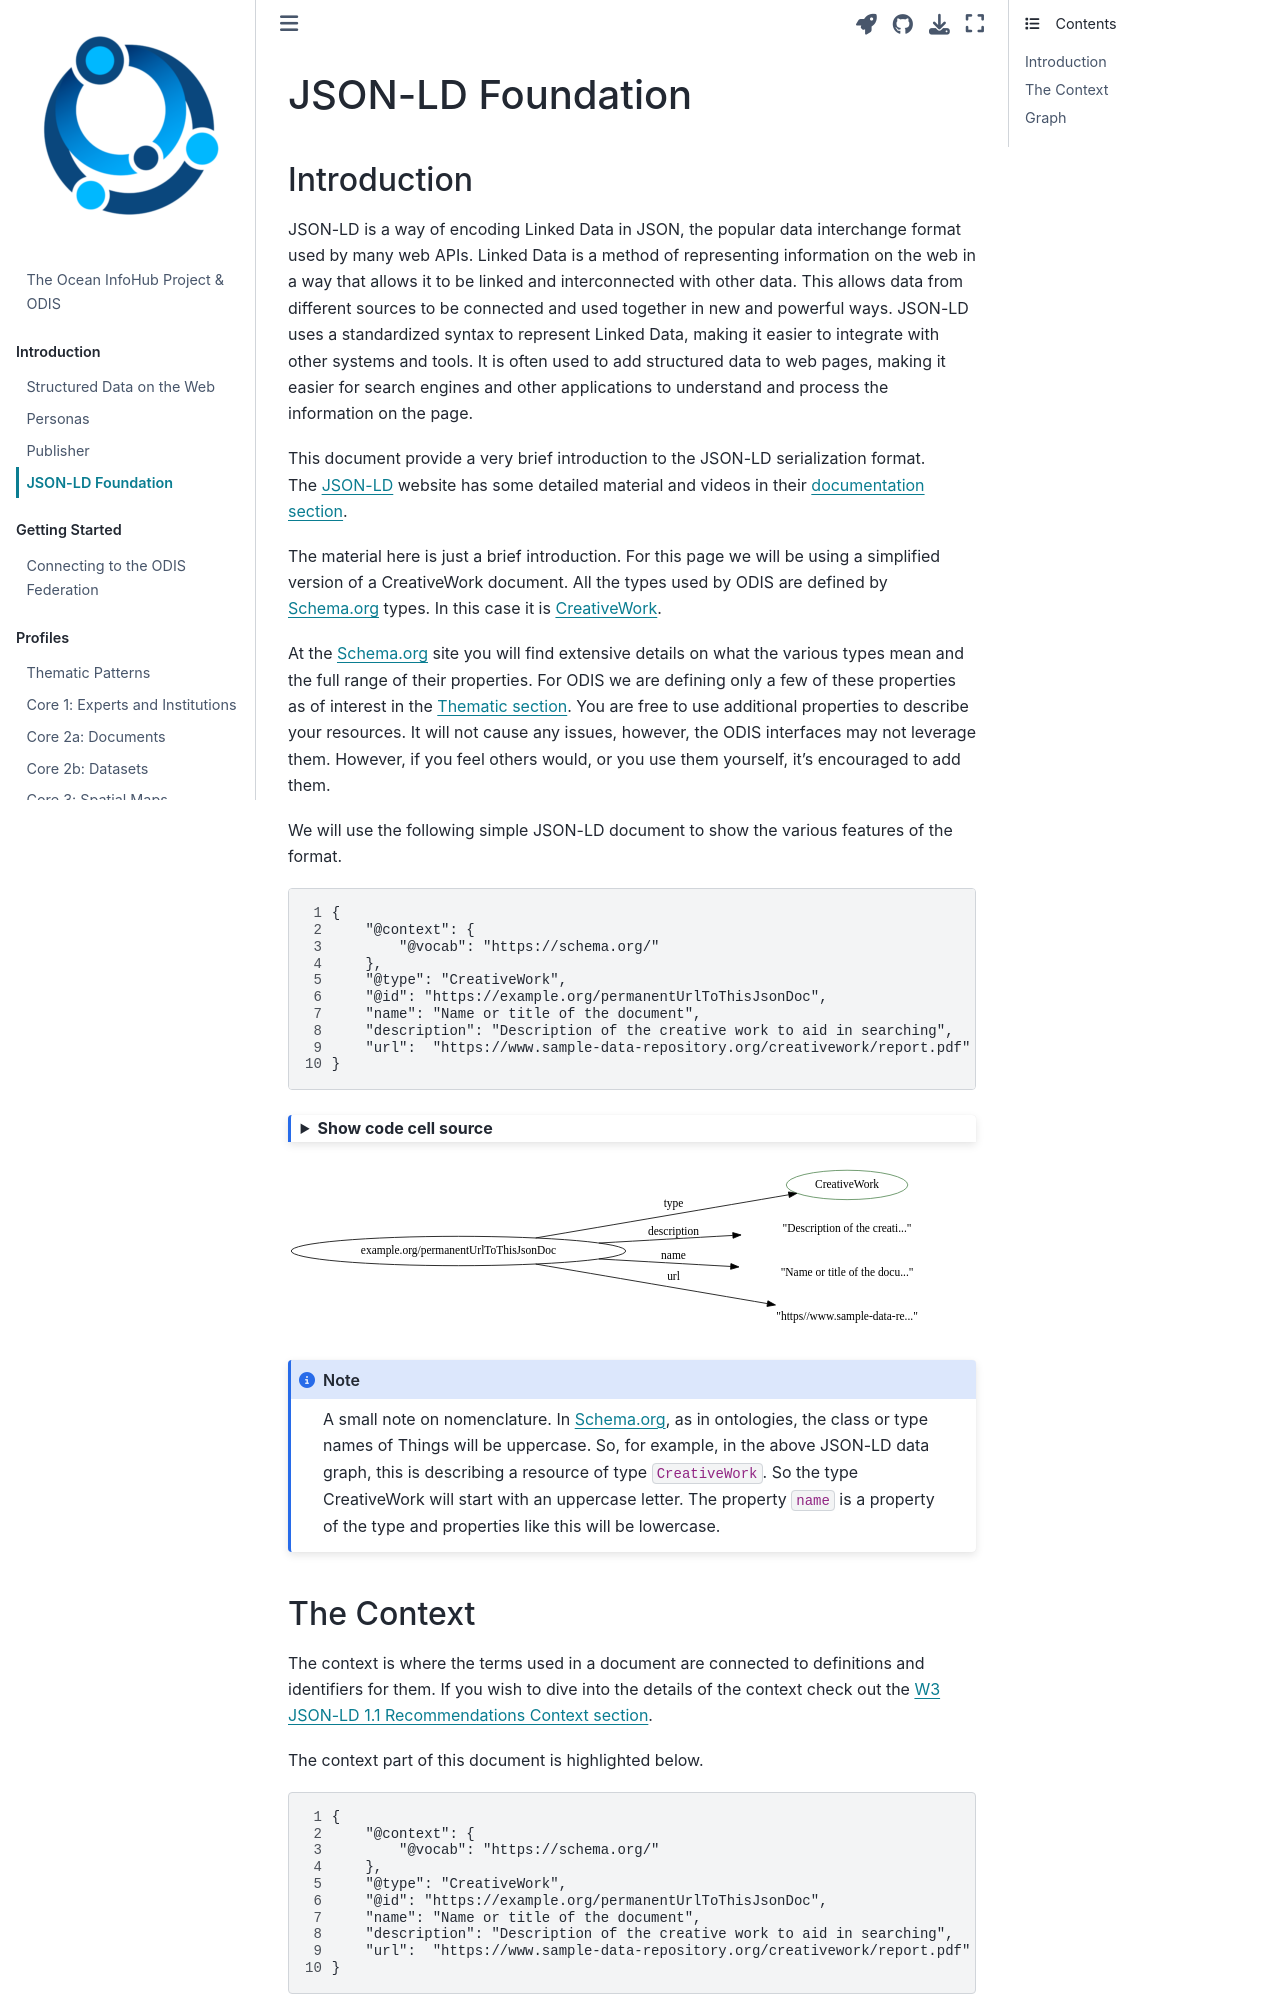

repository: iodepo/odis-arch · page: foundation/foundation.html · generator: jekyll

---
jupytext:
  formats: md:myst
  text_representation:
    extension: .md
    format_name: myst
kernelspec:
  display_name: Python 3
  language: python
  name: python3
execution:
  allow_errors: true
---

# JSON-LD Foundation
